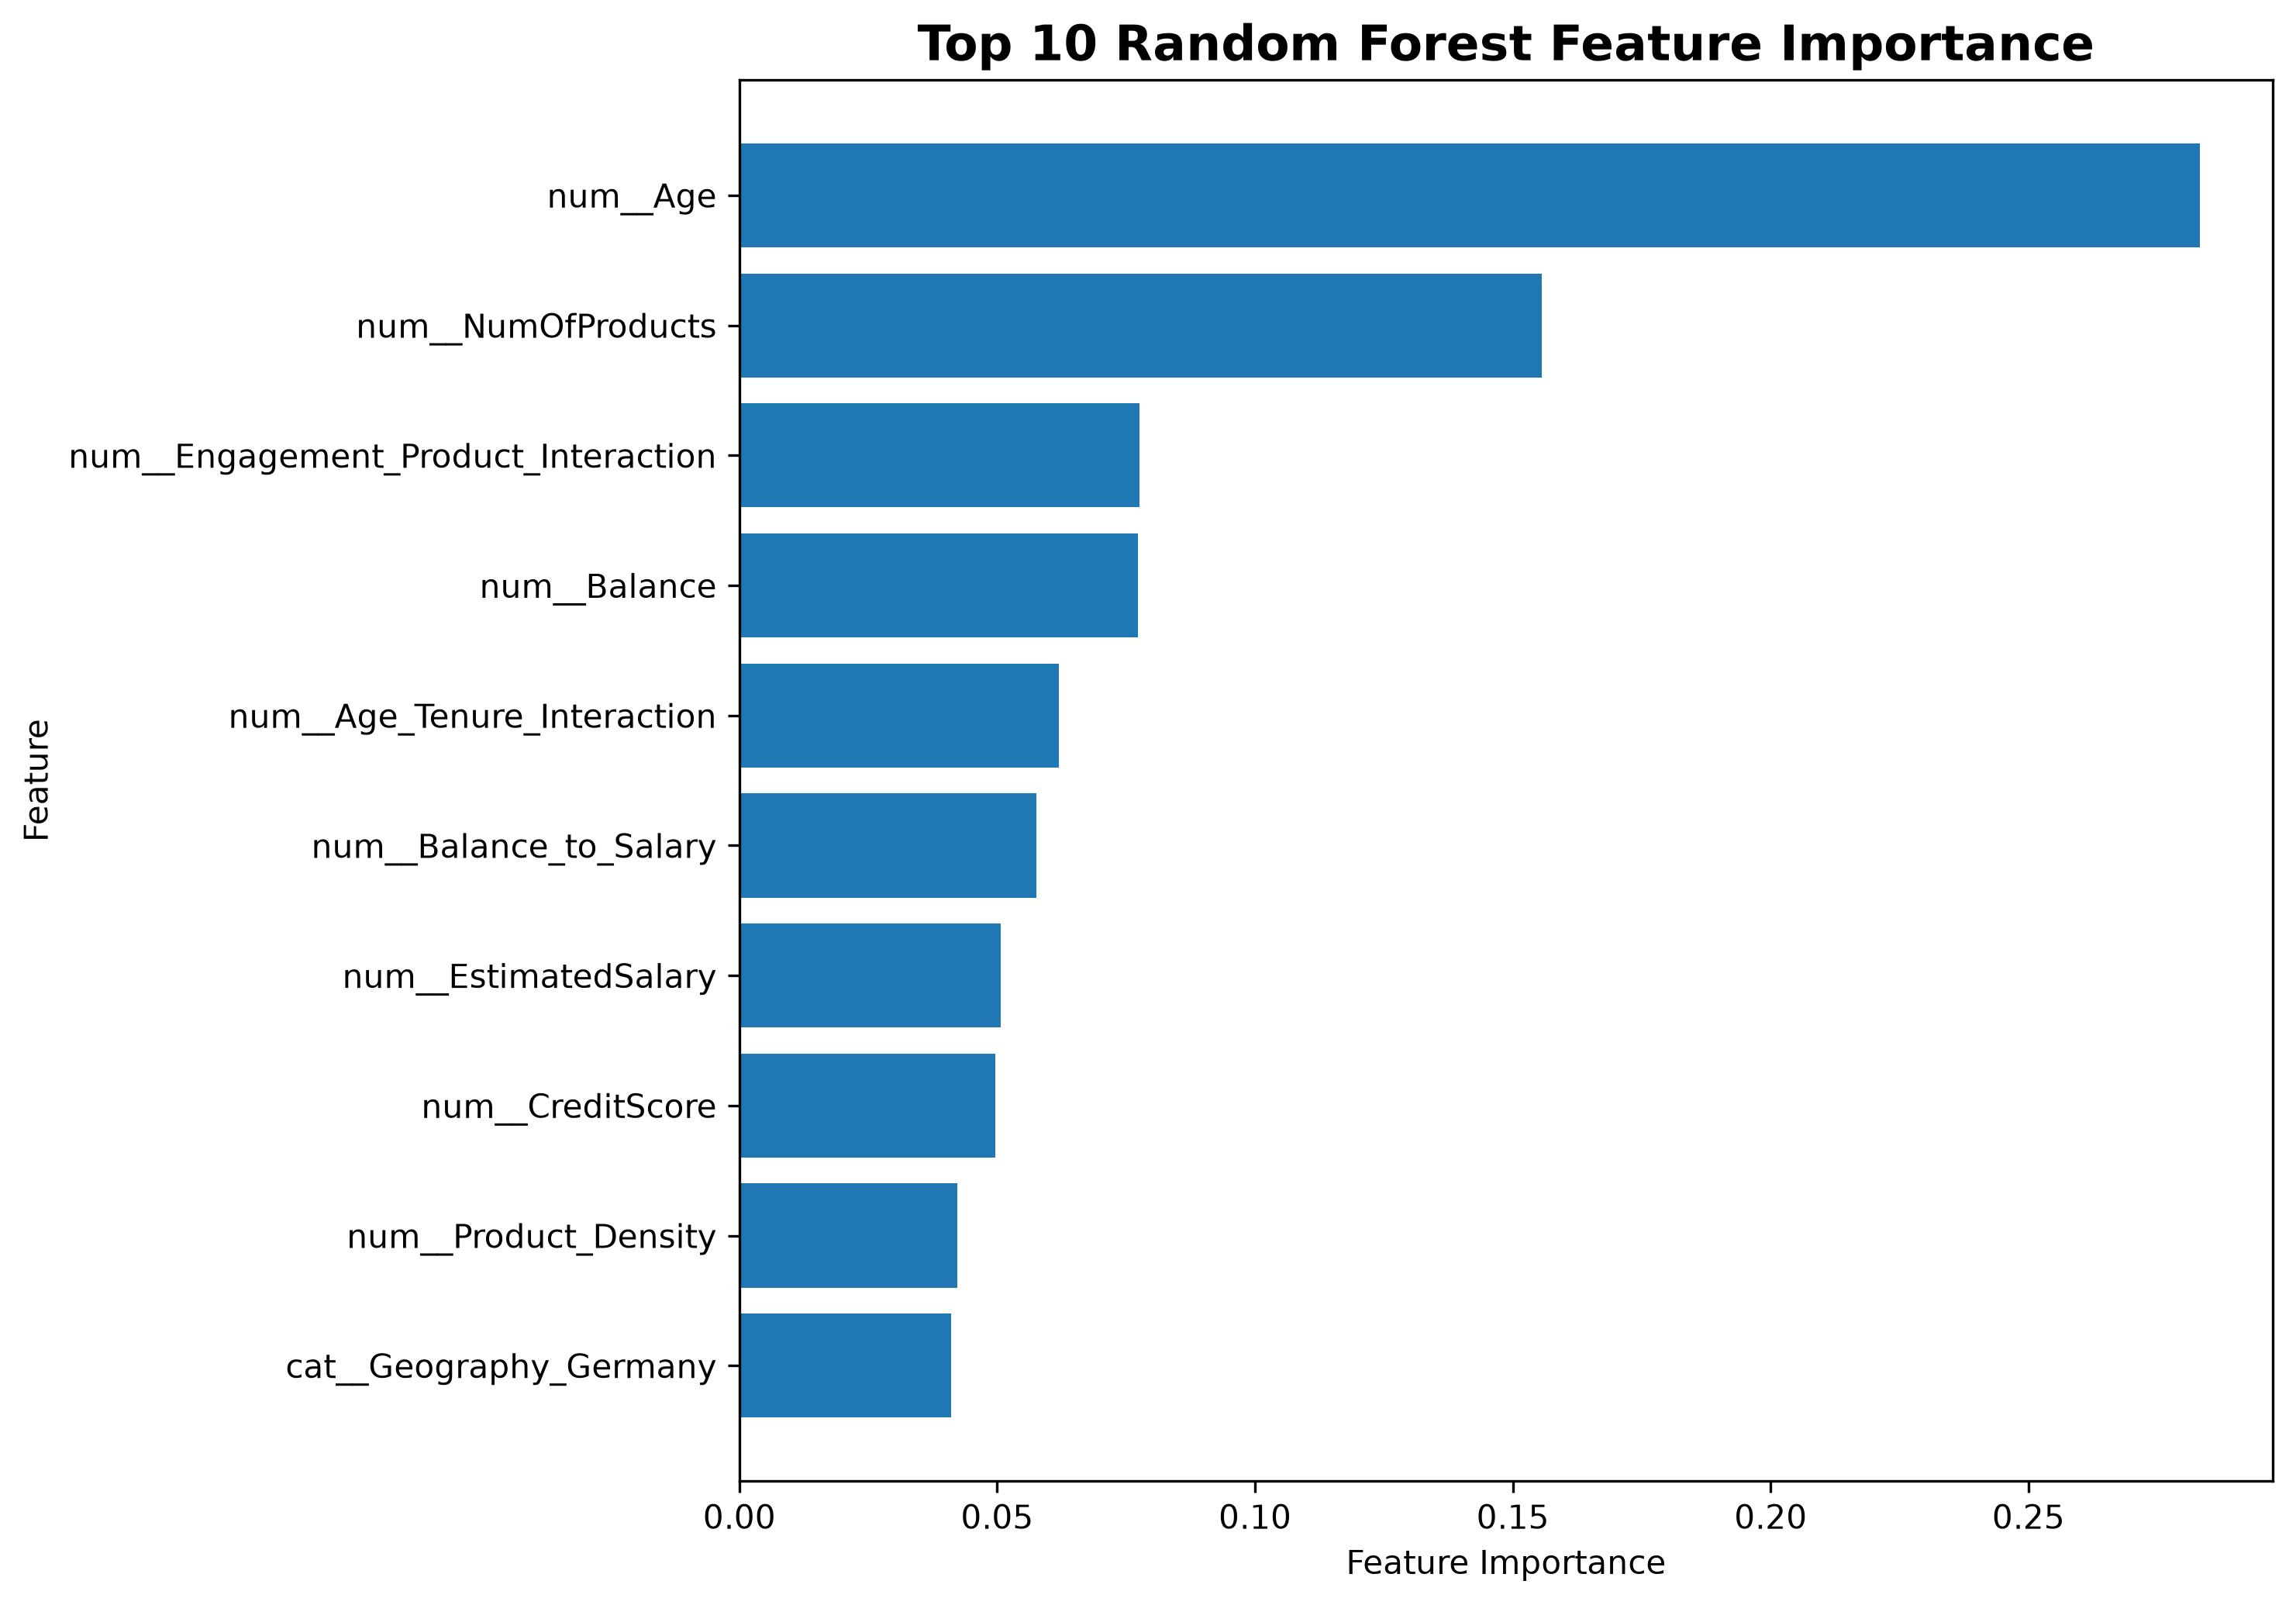

The data file committed next to this chart (first rows):
Feature, Importance
num__Age, 0.2832
num__NumOfProducts, 0.1555
num__Engagement_Product_Interaction, 0.07761
num__Balance, 0.07732
num__Age_Tenure_Interaction, 0.06199
num__Balance_to_Salary, 0.0576
num__EstimatedSalary, 0.05063
num__CreditScore, 0.0497
num__Product_Density, 0.04226
cat__Geography_Germany, 0.04099
num__IsActiveMember, 0.02921
num__Tenure, 0.02481
cat__Gender_Female, 0.01158
cat__Gender_Male, 0.01126
cat__Geography_France, 0.01116
cat__Geography_Spain, 0.008198
num__HasCrCard, 0.00692
